Run: headless pygame with SDL's dummy video driver; simulated clock (each Clock.tick advances the game by its frame time, no real sleeping); random seed 0; keys injected as events and as key.get_pressed() state; no mouse input.
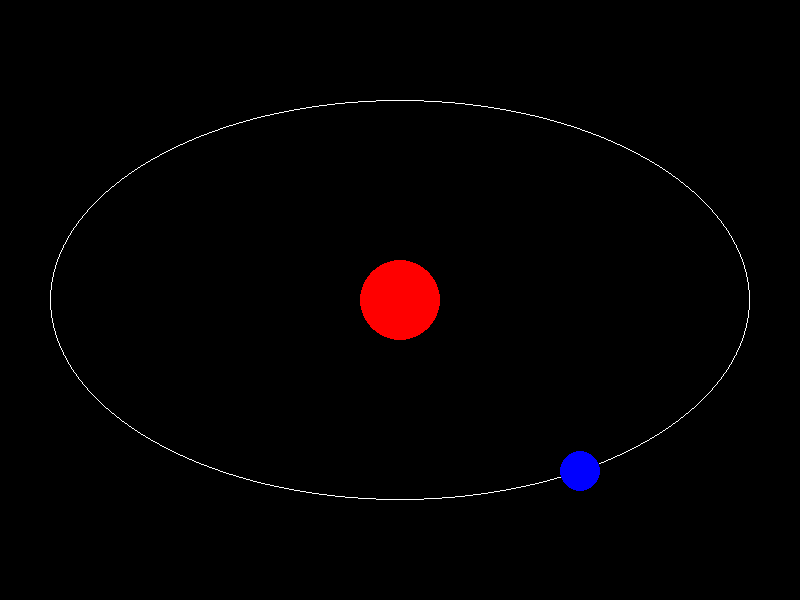
Frame 1 of 4 · flips 1–60 · no input
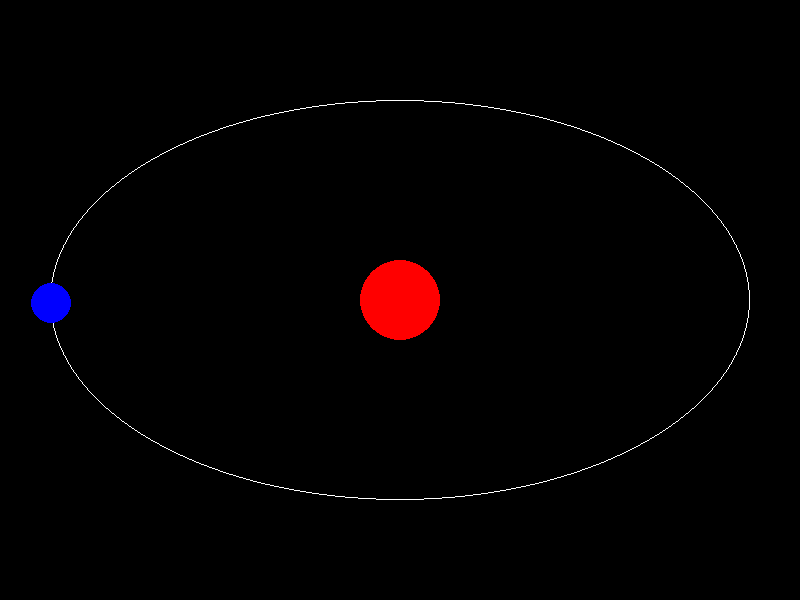
Frame 2 of 4 · flips 61–180 · tapped SPACE, RETURN · held RIGHT (→), D
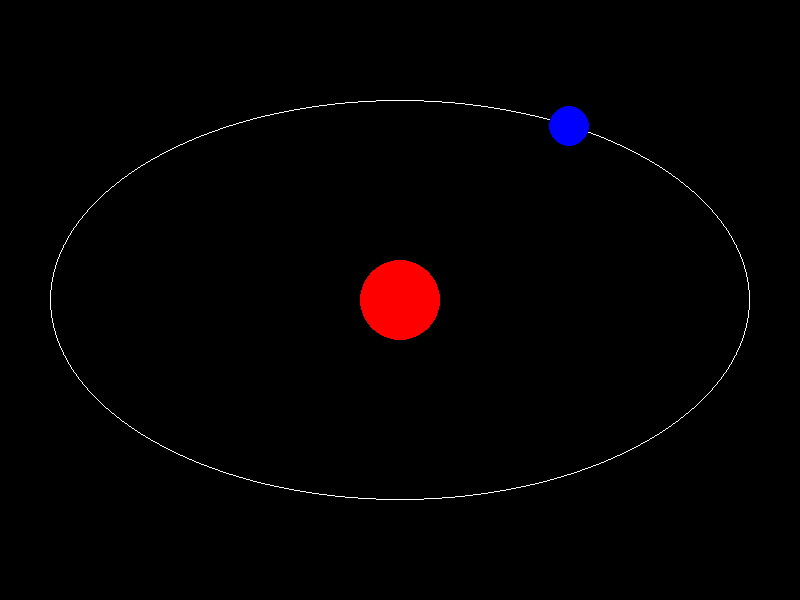
Frame 3 of 4 · flips 181–300 · held DOWN (↓), S
Frame 4 of 4 · flips 301–420 · held LEFT (←), A, UP (↑), W · screen same as frame 1, image omitted

The pygame program that drew these frames:

#ellipes orbitS
import pygame
import sys
import math



screen_width=800
screen_height=600
black=(0,0,0)
red=(255,0,0)
blue=(0,0,255)
white=(255,255,255)
centerx=screen_width//2
centery=screen_height//2
sunradius=40
ballradius=20
orbitxradius=350
orbityradius=200


pygame.init()


screen=pygame.display.set_mode([screen_width,screen_height])
clock = pygame.time.Clock()

while True:
    for event in pygame.event.get():
        if event==pygame.QUIT:
            sys.exit()
    for degree in range(0,360):
         screen.fill(black)
         pygame.draw.circle(screen,red,[centerx,centery],sunradius)
         pygame.draw.ellipse(screen,white,[50,100,700,400],1)
         x=int(math.cos(degree*math.pi/180)*orbitxradius)+centerx
         y=int(math.sin(degree*math.pi/180)*orbityradius)+centery
         pygame.draw.circle(screen,blue,[x,y],ballradius)
                            
         pygame.display.update()
         clock.tick(60)
